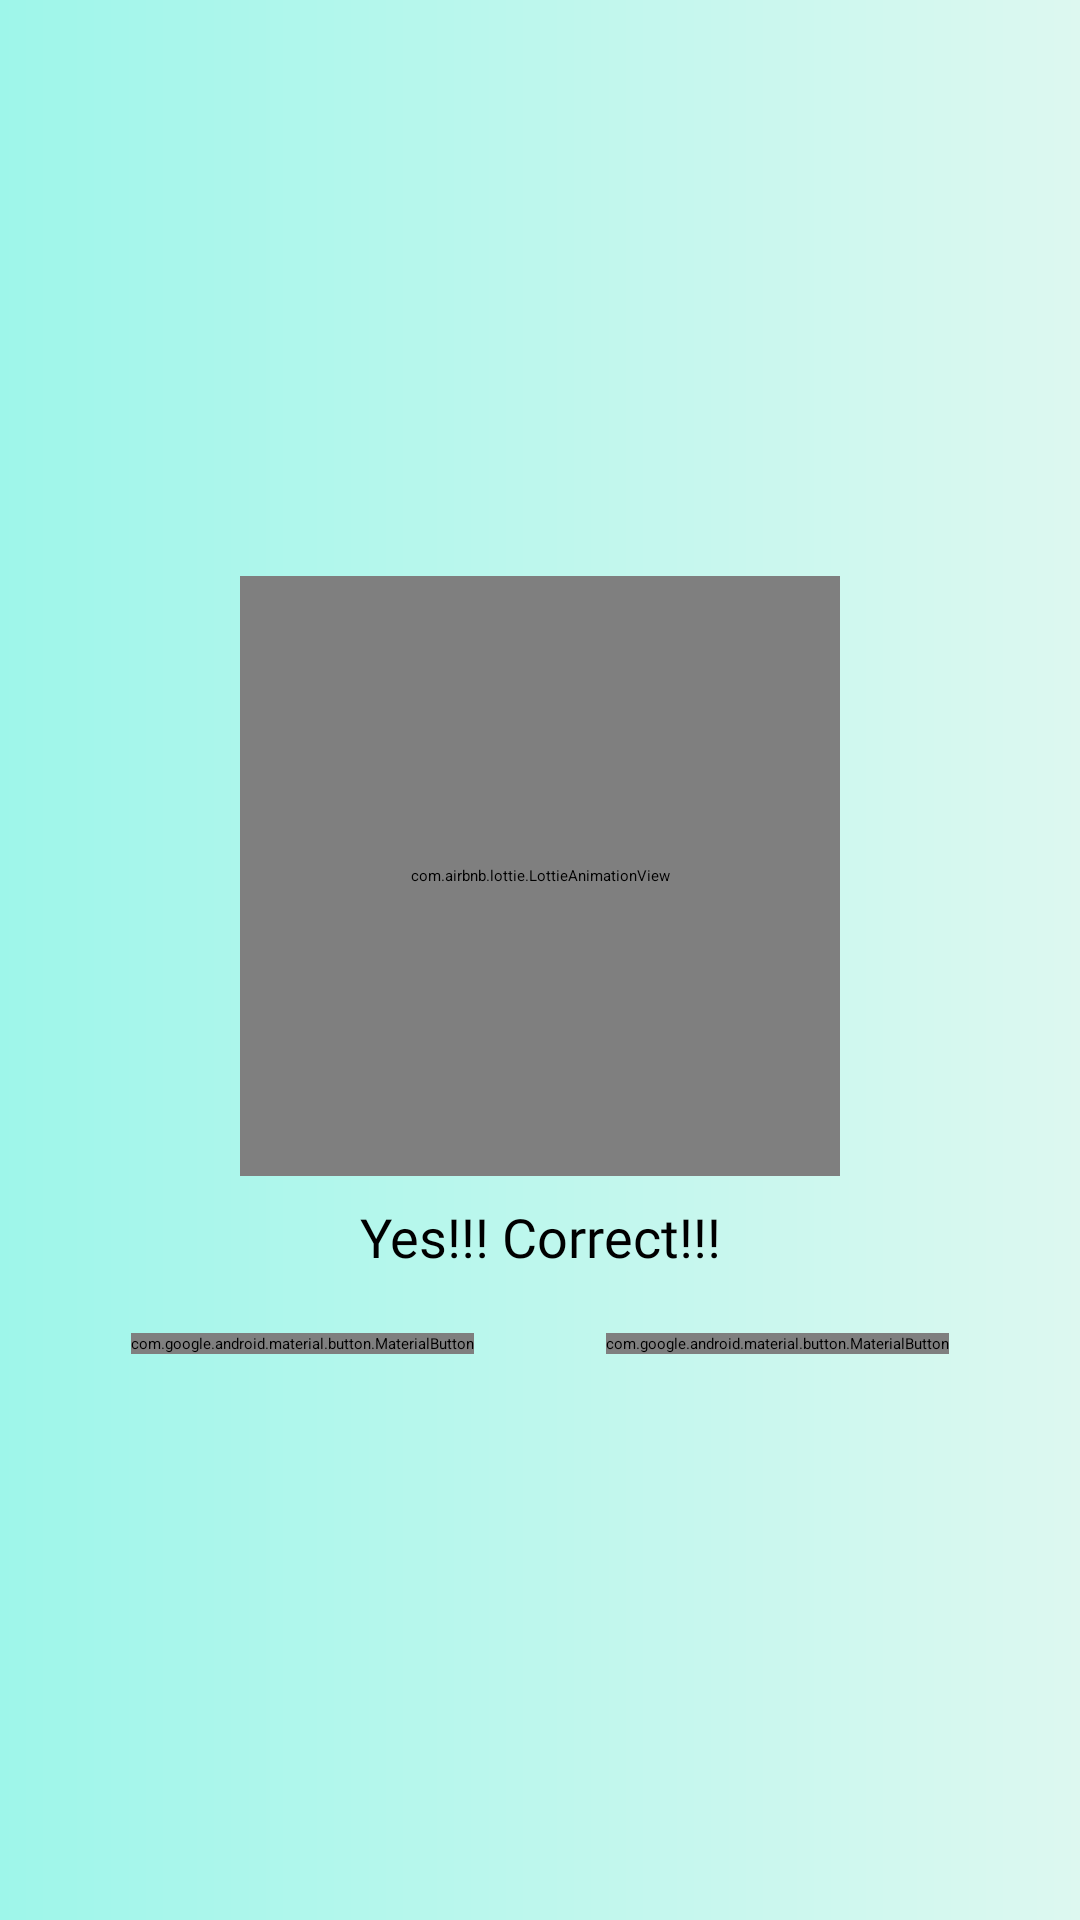

Reconstruct the res/layout file that produces this screen, plus the resources it refers to.
<!-- AndroidManifest.xml: application theme Theme.GreekoStory -->
<!-- res/layout/fragment_correct.xml -->
<?xml version="1.0" encoding="utf-8"?>
<androidx.constraintlayout.widget.ConstraintLayout xmlns:android="http://schemas.android.com/apk/res/android"
    xmlns:tools="http://schemas.android.com/tools"
    android:layout_width="match_parent"
    xmlns:app="http://schemas.android.com/apk/res-auto"
    android:background="@drawable/bkg_custom_grad_lin"
    android:layout_height="match_parent"
    tools:context=".CorrectFragment">

    <androidx.constraintlayout.widget.Guideline
        android:id="@+id/guideline_vert_30"
        android:layout_width="wrap_content"
        android:layout_height="wrap_content"
        android:orientation="vertical"
        app:layout_constraintGuide_percent="0.30" />


    <androidx.constraintlayout.widget.Guideline
        android:id="@+id/guideline_vert_20"
        android:layout_width="wrap_content"
        android:layout_height="wrap_content"
        android:orientation="vertical"
        app:layout_constraintGuide_percent="0.20" />

    <androidx.constraintlayout.widget.Guideline
        android:id="@+id/guideline_vert_80"
        android:layout_width="wrap_content"
        android:layout_height="wrap_content"
        android:orientation="vertical"
        app:layout_constraintGuide_percent="0.80" />


    <androidx.constraintlayout.widget.Guideline
        android:id="@+id/guideline_vert_70"
        android:layout_width="wrap_content"
        android:layout_height="wrap_content"
        android:orientation="vertical"
        app:layout_constraintGuide_percent="0.70" />

    <androidx.constraintlayout.widget.Guideline
        android:id="@+id/guideline_hor_50"
        android:layout_width="wrap_content"
        android:layout_height="wrap_content"
        android:orientation="horizontal"
        app:layout_constraintGuide_percent="0.50" />

    <androidx.constraintlayout.widget.Guideline
        android:id="@+id/guideline_hor_95"
        android:layout_width="wrap_content"
        android:layout_height="wrap_content"
        android:orientation="horizontal"
        app:layout_constraintGuide_percent="0.95" />


    <androidx.constraintlayout.widget.Guideline
        android:id="@+id/guideline_hor_40"
        android:layout_width="wrap_content"
        android:layout_height="wrap_content"
        android:orientation="horizontal"
        app:layout_constraintGuide_percent="0.40" />

    <androidx.constraintlayout.widget.Guideline
        android:id="@+id/guideline_hor_30"
        android:layout_width="wrap_content"
        android:layout_height="wrap_content"
        android:orientation="horizontal"
        app:layout_constraintGuide_percent="0.30" />


    <com.airbnb.lottie.LottieAnimationView
        android:id="@+id/lottie_anim_lose"
        android:layout_width="200dp"
        android:layout_height="200dp"
        app:layout_constraintDimensionRatio="1,2"
        app:layout_constraintEnd_toEndOf="parent"
        app:layout_constraintStart_toStartOf="parent"
        app:layout_constraintTop_toTopOf="@id/guideline_hor_30"
        app:lottie_autoPlay="true"
        app:lottie_loop="true"
        app:lottie_rawRes="@raw/correct" />

    <TextView
        android:id="@+id/tv_you_vin"
        android:layout_width="0dp"
        android:layout_height="wrap_content"
        android:layout_marginTop="8dp"
        android:fontFamily="@font/opensans_regular"
        android:gravity="center"
        android:text="Yes!!! Correct!!!"
        android:textColor="@color/add_colour_the_most_dark"
        android:textSize="18sp"
        app:layout_constraintEnd_toEndOf="@id/guideline_vert_80"
        app:layout_constraintStart_toStartOf="@id/guideline_vert_20"
        app:layout_constraintTop_toBottomOf="@id/lottie_anim_lose" />

    <com.google.android.material.button.MaterialButton
        android:id="@+id/btn_next_question"
        android:layout_width="wrap_content"
        android:layout_height="wrap_content"
        android:layout_marginTop="20dp"
        android:layout_marginBottom="16dp"
        android:fontFamily="@font/montserrat_black"
        android:text="next"
        android:textAllCaps="true"
        android:textColor="@color/white"
        android:textSize="18sp"
        app:layout_constraintEnd_toEndOf="parent"
        app:layout_constraintStart_toEndOf="@id/btn_exit"
        app:layout_constraintTop_toBottomOf="@id/tv_you_vin" />

    <com.google.android.material.button.MaterialButton
        android:id="@+id/btn_exit"
        android:layout_width="wrap_content"
        android:layout_height="wrap_content"
        android:layout_marginTop="20dp"
        android:layout_marginBottom="16dp"
        android:fontFamily="@font/montserrat_black"
        android:text="exit"
        android:textAllCaps="true"
        android:textColor="@color/white"
        android:textSize="18sp"
        app:layout_constraintEnd_toEndOf="parent"
        app:layout_constraintStart_toStartOf="parent"
        app:layout_constraintEnd_toStartOf="@id/btn_next_question"
        app:layout_constraintTop_toBottomOf="@id/tv_you_vin" />




</androidx.constraintlayout.widget.ConstraintLayout>
<!-- resources referenced by this layout -->
<resources>
  <!-- drawable bkg_custom_grad_lin (drawable) -->
  <?xml version="1.0" encoding="utf-8"?>
  <shape xmlns:android="http://schemas.android.com/apk/res/android">
      <gradient
          android:endColor="#DDF8F0"
          android:type="linear"
          android:startColor="#9EF6EA" />
  </shape>
  <style name="Theme.GreekoStory" parent="Theme.MaterialComponents.DayNight.NoActionBar">
          <item name="colorPrimary">@color/add_colour_the_most_dark</item>
          <item name="colorPrimaryVariant">@color/black</item>
          <item name="colorOnPrimary">@color/add_colour_3_text_btn</item>
          
          <item name="colorSecondary">@color/teal_200</item>
          <item name="colorSecondaryVariant">@color/teal_700</item>
          <item name="colorOnSecondary">@color/black</item>
          
          <item name="android:statusBarColor" tools:targetApi="l">?attr/colorPrimaryVariant</item>
          
      </style>
  <!-- not gathered from this repository: default colours our renderer supplied (Android Studio template values) -->
  <color name="teal_200">#FF03DAC5</color>
  <color name="teal_700">#FF018786</color>
  <color name="black">#FF000000</color>
  <color name="white">#FFFFFFFF</color>
</resources>
